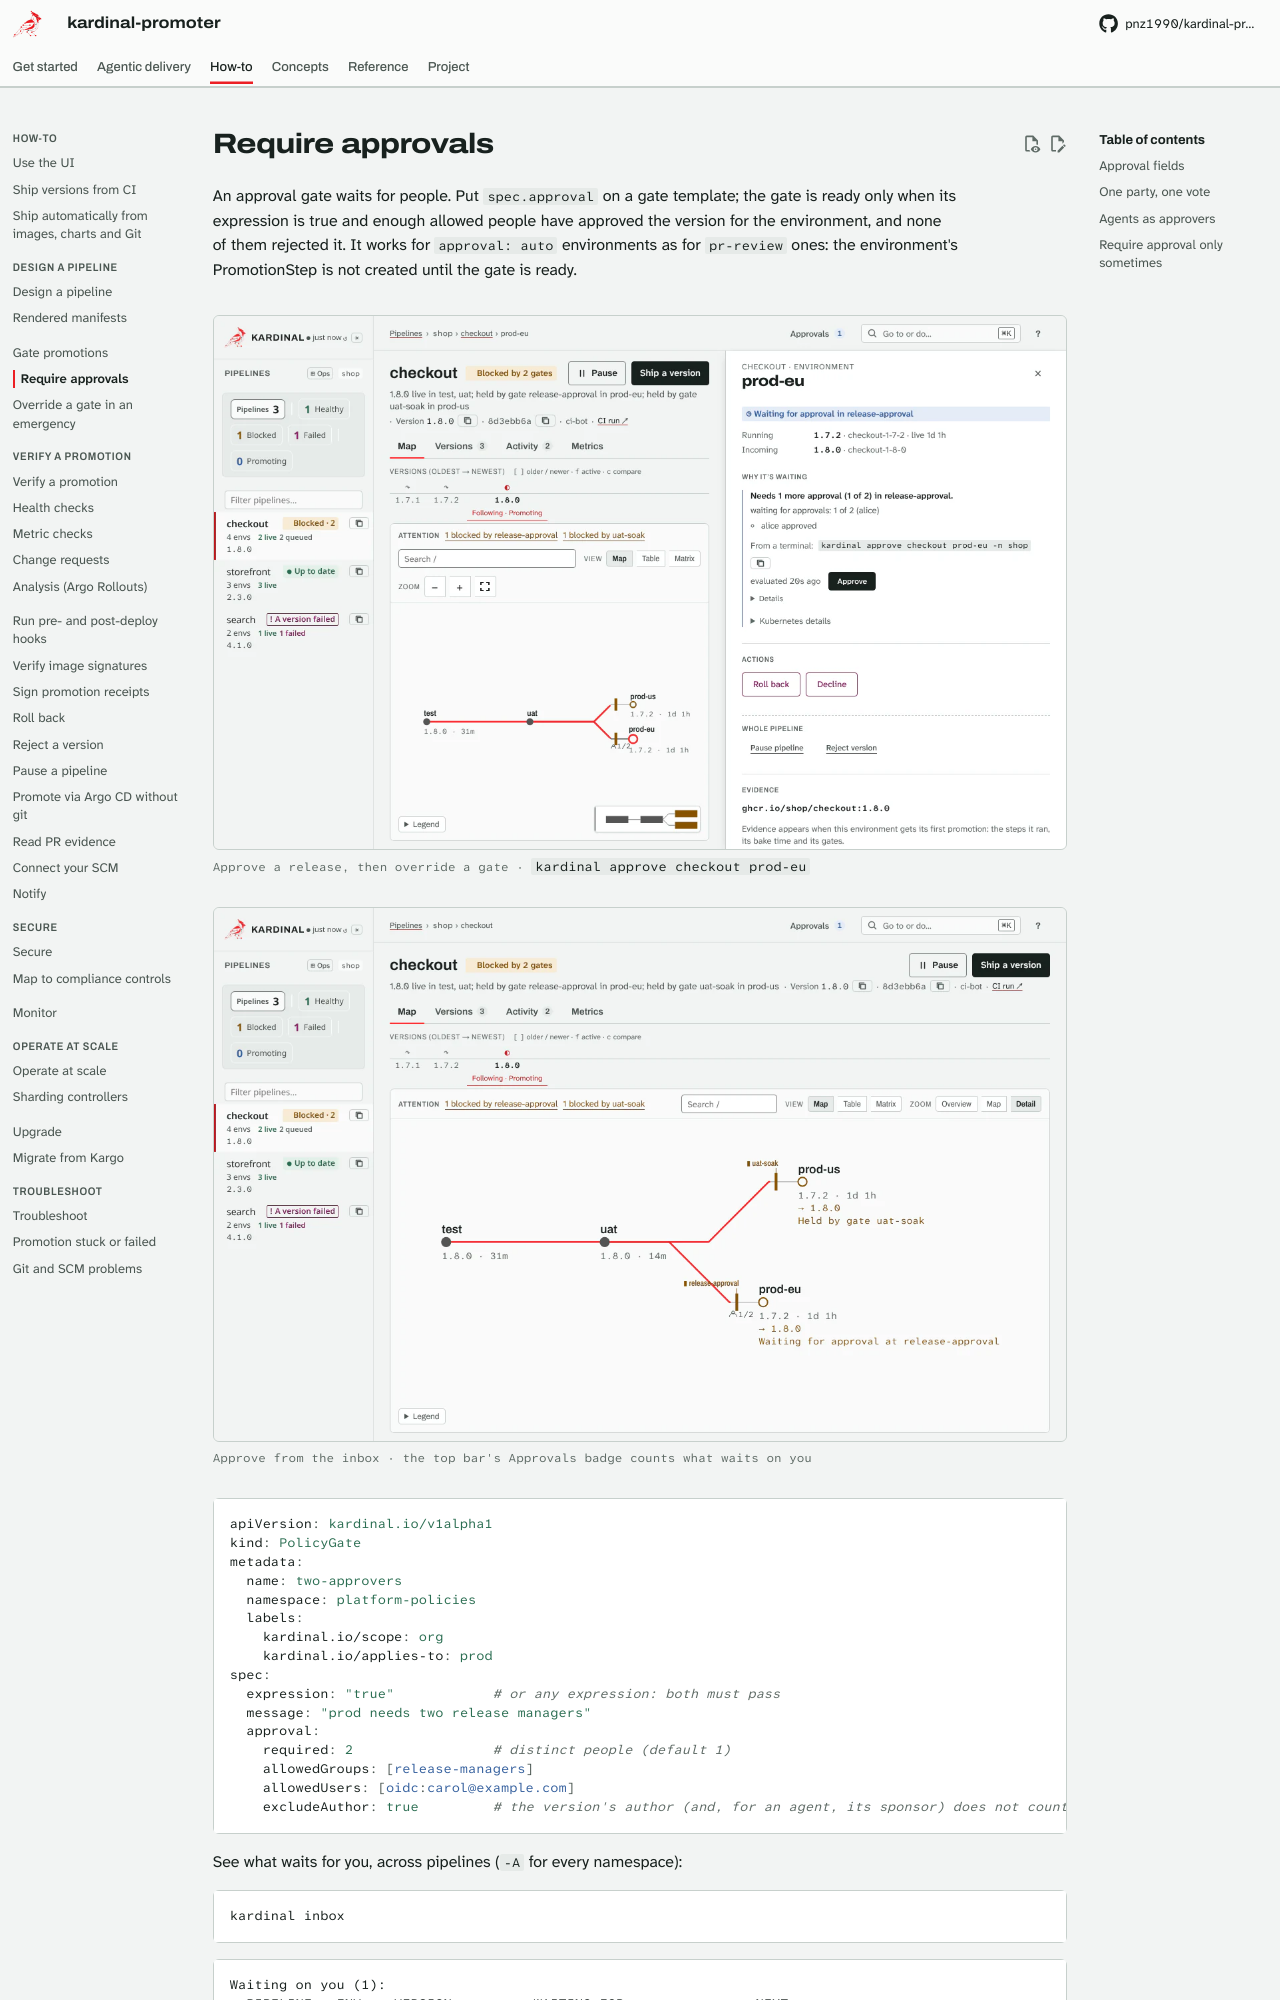

repository: pnz1990/kardinal-promoter · page: approvals/index.html · generator: mkdocs

# Require approvals

An approval gate waits for people. Put `spec.approval` on a gate template; the gate is ready only when its expression is true and enough allowed people have approved the version for the environment, and none of them rejected it. It works for `approval: auto` environments as for `pr-review` ones: the environment's PromotionStep is not created until the gate is ready.

<figure class="k-demo" id="demo-approve-override">
  <picture>
    <source media="(prefers-reduced-motion: reduce) and (prefers-color-scheme: dark)" srcset="../assets/demos/approve-override-dark.png">
    <source media="(prefers-reduced-motion: reduce)" srcset="../assets/demos/approve-override.png">
    <source media="(prefers-color-scheme: dark)" srcset="../assets/demos/approve-override-dark.webp">
    <img src="../assets/demos/approve-override.webp" alt="The UI: approving prod-eu from its stage drawer, then overriding the soak gate of prod-us after its confirmation." width="1280" height="800" loading="lazy">
  </picture>
  <figcaption>Approve a release, then override a gate · <code>kardinal approve checkout prod-eu</code></figcaption>
</figure>


<figure class="k-demo" id="demo-approvals-inbox">
  <picture>
    <source media="(prefers-reduced-motion: reduce) and (prefers-color-scheme: dark)" srcset="../assets/demos/approvals-inbox-dark.png">
    <source media="(prefers-reduced-motion: reduce)" srcset="../assets/demos/approvals-inbox.png">
    <source media="(prefers-color-scheme: dark)" srcset="../assets/demos/approvals-inbox-dark.webp">
    <img src="../assets/demos/approvals-inbox.webp" alt="The UI: the Approvals badge in the top bar, the inbox with the release waiting on you, Approve, and the badge counting down." width="1280" height="800" loading="lazy">
  </picture>
  <figcaption>Approve from the inbox · the top bar's Approvals badge counts what waits on you</figcaption>
</figure>


```yaml
apiVersion: kardinal.io/v1alpha1
kind: PolicyGate
metadata:
  name: two-approvers
  namespace: platform-policies
  labels:
    kardinal.io/scope: org
    kardinal.io/applies-to: prod
spec:
  expression: "true"            # or any expression: both must pass
  message: "prod needs two release managers"
  approval:
    required: 2                 # distinct people (default 1)
    allowedGroups: [release-managers]
    allowedUsers: [oidc:carol@example.com]
    excludeAuthor: true         # the version's author (and, for an agent, its sponsor) does not count
```

See what waits for you, across pipelines (`-A` for every namespace):

```bash
kardinal inbox
```

```
Waiting on you (1):
  PIPELINE   ENV    VERSION          WAITING FOR                NEXT
  shop       prod   2.0.0 (shop-b)   approval at cab · 0 of 2   kardinal approve shop prod

Waiting on someone else (1):
  PIPELINE   ENV      VERSION          WAITING FOR                             WHO
  shop       canary   2.0.0 (shop-b)   approval at release-managers · 0 of 1   group release-managers
```

An approval is on you when you are in its `allowedUsers` or `allowedGroups` (or both are empty), did not create the version under `excludeAuthor`, and may create Approvals. `inbox` also lists holds, paused pipelines, gates that do not open by themselves and PRs to merge; see [`kardinal inbox`](reference/cli/kardinal-inbox.md).

Approve with the CLI ([`kardinal approve`](reference/cli/kardinal-approve.md)), naming the
pipeline and the environment:

```bash
kardinal approve my-app prod --comment "checked the migration"
```

It approves the version waiting for prod: the newer version on its way in, or the version
promoting now while prod is still ahead of it (approving before it reaches the gate is fine). When
prod already runs the newest version and nothing is on its way, it is an error.

It names the version on stderr and, at a terminal, asks before it records anything, since a newer
version may have arrived since you reviewed it:

```text
Version: 1.29.0 (my-app-v1-29-0)
Approve 1.29.0 (my-app-v1-29-0) for prod? [y/N]
```

`--yes` answers for you. Without a terminal (a script, CI) it does not ask. `--version 1.29.0`
records the approval only if that is the version waiting (the image tag, config commit or chart
version), and otherwise records nothing.

To name the version yourself, or to decline or take back a decision:
